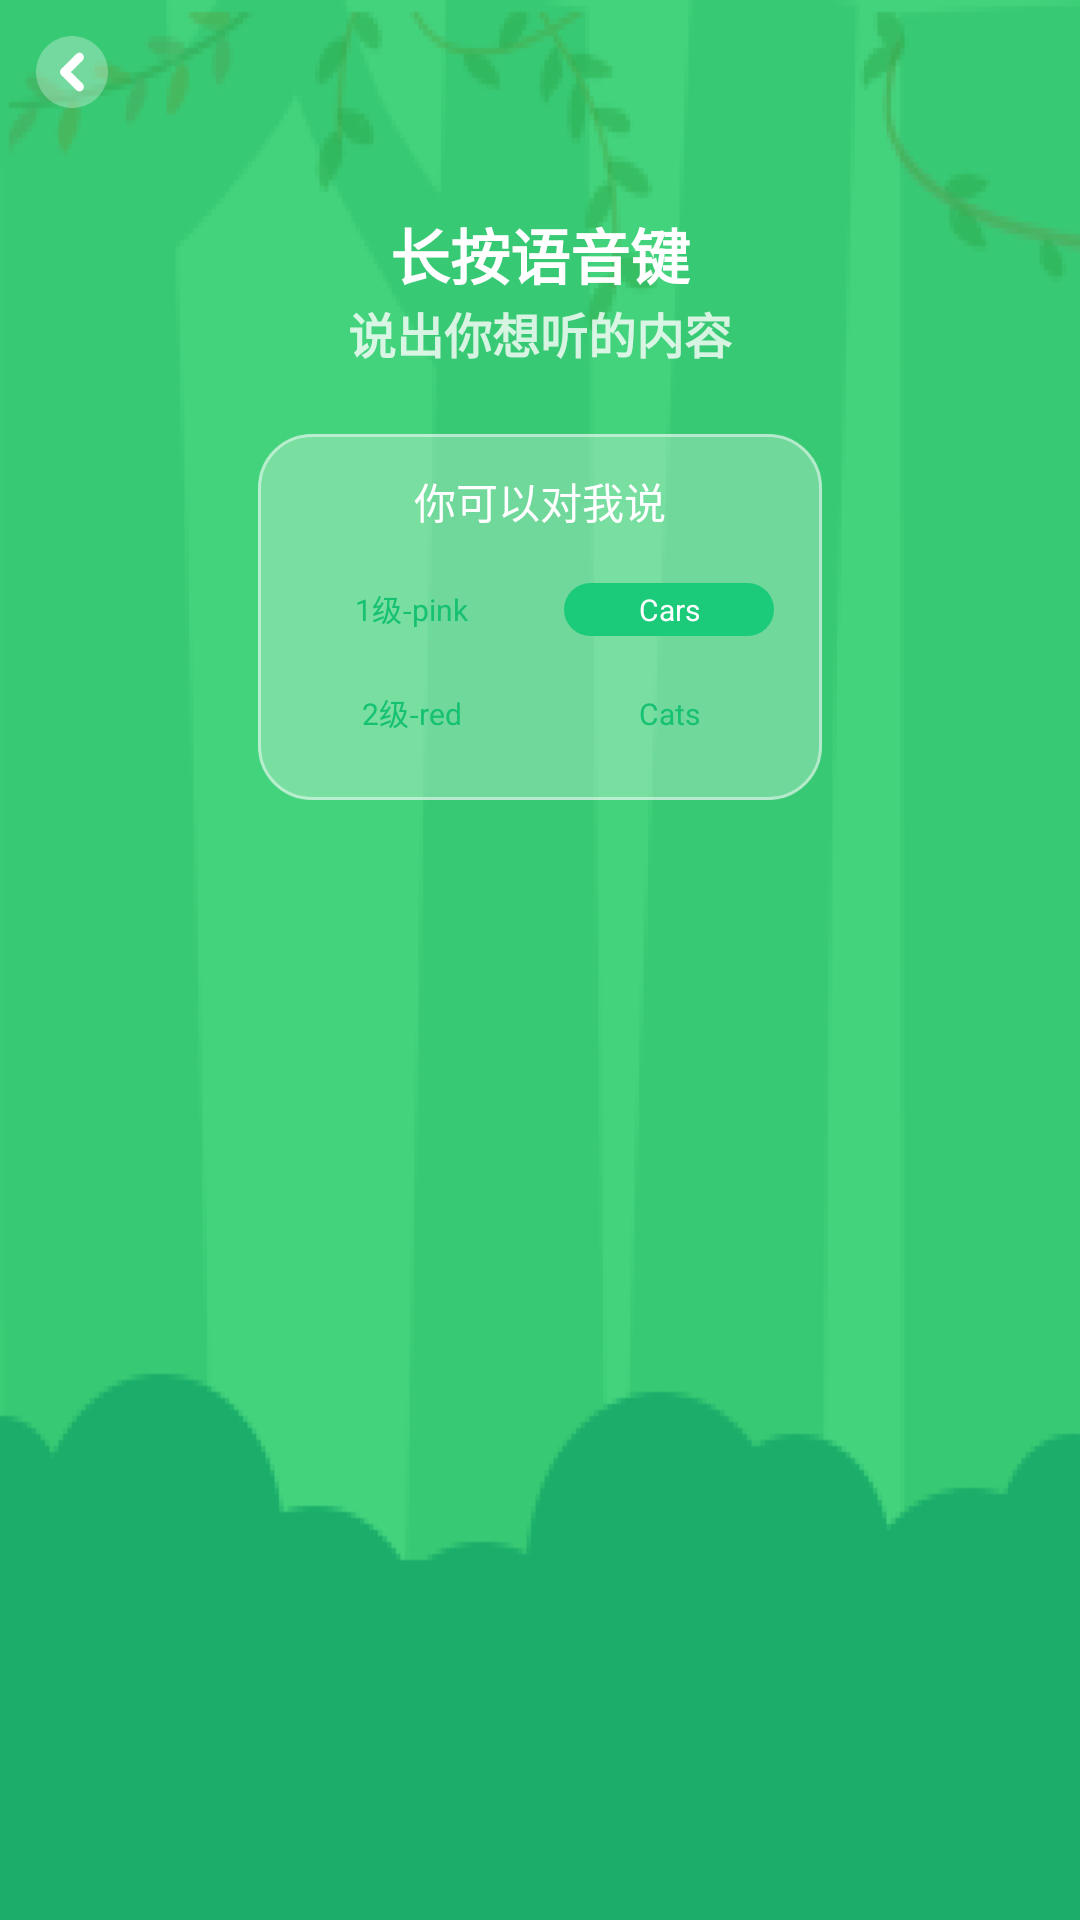

This screen was rendered from an Android layout file. Write that file and the resources it references.
<!-- AndroidManifest.xml: application theme Theme.ListeningSite -->
<!-- res/layout/activity_search.xml -->
<?xml version="1.0" encoding="utf-8"?>
<LinearLayout xmlns:android="http://schemas.android.com/apk/res/android"
    xmlns:app="http://schemas.android.com/apk/res-auto"
    xmlns:tools="http://schemas.android.com/tools"
    android:layout_width="match_parent"
    android:layout_height="match_parent"
    tools:context=".activity.SearchActivity"
    android:orientation="vertical"
    tools:ignore="MissingDefaultResource"
    android:background="@mipmap/background_play"
    android:id="@+id/ll_background">

    <ImageView
        android:id="@+id/icon_back"
        android:layout_width="wrap_content"
        android:layout_height="wrap_content"
        android:src="@mipmap/icon_back1"
        android:padding="12dp"
        app:layout_constraintLeft_toLeftOf="parent"
        app:layout_constraintTop_toTopOf="parent"/>

    <LinearLayout
        android:id="@+id/ll_hint"
        android:layout_width="wrap_content"
        android:layout_height="wrap_content"
        android:orientation="vertical"
        android:layout_gravity="center_horizontal"
        android:gravity="center"
        android:layout_marginTop="22dp"
        android:visibility="visible">

        <TextView
            android:layout_width="wrap_content"
            android:layout_height="wrap_content"
            android:text="长按语音键"
            android:textSize="20sp"
            android:textColor="@color/white"
            android:textStyle="bold"/>

        <TextView
            android:layout_width="wrap_content"
            android:layout_height="wrap_content"
            android:text="说出你想听的内容"
            android:textSize="16sp"
            android:textColor="@color/C_CCFFFFFF"
            android:textStyle="bold"/>

        <LinearLayout
            android:layout_width="wrap_content"
            android:layout_height="wrap_content"
            android:background="@mipmap/bg_search_content"
            android:layout_gravity="center_horizontal"
            android:layout_marginTop="22dp"
            android:orientation="vertical">

            <TextView
                android:layout_width="wrap_content"
                android:layout_height="wrap_content"
                android:text="你可以对我说"
                android:layout_gravity="center_horizontal"
                android:textColor="@color/white"
                android:layout_marginTop="12dp"
                android:textSize="14sp"/>

            <LinearLayout
                android:layout_width="match_parent"
                android:layout_height="wrap_content"
                android:orientation="horizontal"
                android:layout_marginTop="16dp"
                android:gravity="center_horizontal"
                android:paddingLeft="16dp"
                android:paddingRight="16dp">

                <TextView
                    android:id="@+id/tv_keyword1"
                    android:layout_width="70dp"
                    android:layout_height="wrap_content"
                    android:text="1级-pink"
                    android:textSize="10sp"
                    android:background="@drawable/bg_keyword1"
                    android:textColor="@color/C_17C172"
                    android:paddingTop="2dp"
                    android:paddingBottom="2dp"
                    android:paddingLeft="10dp"
                    android:paddingRight="10dp"
                    android:gravity="center"/>

                <View
                    android:layout_width="wrap_content"
                    android:layout_weight="1"
                    android:layout_height="1dp"/>

                <TextView
                    android:id="@+id/tv_keyword2"
                    android:layout_width="70dp"
                    android:layout_height="wrap_content"
                    android:text="Cars"
                    android:textSize="10sp"
                    android:background="@drawable/bg_keyword"
                    android:textColor="@color/white"
                    android:paddingTop="2dp"
                    android:paddingBottom="2dp"
                    android:paddingLeft="10dp"
                    android:paddingRight="10dp"
                    android:gravity="center"/>

            </LinearLayout>

            <LinearLayout
                android:layout_width="match_parent"
                android:layout_height="wrap_content"
                android:orientation="horizontal"
                android:layout_marginTop="16dp"
                android:gravity="center_horizontal"
                android:paddingLeft="16dp"
                android:paddingRight="16dp">

                <TextView
                    android:id="@+id/tv_keyword3"
                    android:layout_width="70dp"
                    android:layout_height="wrap_content"
                    android:text="2级-red"
                    android:textSize="10sp"
                    android:background="@drawable/bg_keyword1"
                    android:textColor="@color/C_17C172"
                    android:paddingTop="2dp"
                    android:paddingBottom="2dp"
                    android:paddingLeft="10dp"
                    android:paddingRight="10dp"
                    android:gravity="center"/>

                <View
                    android:layout_width="wrap_content"
                    android:layout_weight="1"
                    android:layout_height="1dp"/>

                <TextView
                    android:id="@+id/tv_keyword4"
                    android:layout_width="70dp"
                    android:layout_height="wrap_content"
                    android:text="Cats"
                    android:textSize="10sp"
                    android:background="@drawable/bg_keyword1"
                    android:textColor="@color/C_17C172"
                    android:paddingTop="2dp"
                    android:paddingBottom="2dp"
                    android:paddingLeft="10dp"
                    android:paddingRight="10dp"
                    android:gravity="center"/>

            </LinearLayout>

        </LinearLayout>

    </LinearLayout>

    <LinearLayout
        android:id="@+id/ll_result"
        android:layout_width="wrap_content"
        android:layout_height="wrap_content"
        android:layout_gravity="center_horizontal"
        android:gravity="center"
        android:orientation="vertical"
        android:layout_marginTop="26dp"
        android:visibility="gone">

        <TextView
            android:layout_width="wrap_content"
            android:layout_height="wrap_content"
            android:text="正在搜索…"
            android:textColor="@color/C_CCFFFFFF"
            android:textSize="16sp"
            android:textStyle="bold"/>

        <TextView
            android:id="@+id/tv_audio_result"
            android:layout_width="wrap_content"
            android:layout_height="wrap_content"
            android:layout_gravity="center_horizontal"
            android:text=""
            android:textColor="@color/white"
            android:textSize="22sp"
            android:textStyle="bold"
            android:layout_marginTop="40dp"
            android:maxLines="2"
            android:ellipsize="end"/>

        <TextView
            android:id="@+id/tv_bubble"
            android:layout_width="wrap_content"
            android:layout_height="wrap_content"
            android:background="@mipmap/bg_bubble"
            android:layout_marginTop="48dp"
            android:gravity="center"
            android:text=""
            android:textSize="10sp"
            android:textColor="@color/C_1BCB79"
            android:paddingLeft="6dp"
            android:paddingRight="6dp"
            android:paddingBottom="6dp"
            android:visibility="invisible"/>

        <ImageView
            android:id="@+id/anim_ly"
            android:layout_width="50dp"
            android:layout_height="50dp"
            android:background="@drawable/anim_ly"
            android:layout_gravity="center_horizontal"
            android:layout_marginTop="4dp"
            android:visibility="visible"/>

    </LinearLayout>

</LinearLayout>
<!-- resources referenced by this layout -->
<resources>
  <color name="C_17C172">#17C172</color>
  <color name="C_1BCB79">#1BCB79</color>
  <color name="C_CCFFFFFF">#CCFFFFFF</color>
  <color name="white">#FFFFFFFF</color>
  <!-- drawable anim_ly (drawable) -->
  <?xml version="1.0" encoding="utf-8"?>
  <animation-list xmlns:android="http://schemas.android.com/apk/res/android"
      android:oneshot="false">
  
      <item android:drawable="@mipmap/ly1" android:duration="100"/>
      <item android:drawable="@mipmap/ly2" android:duration="100"/>
      <item android:drawable="@mipmap/ly3" android:duration="100"/>
      <item android:drawable="@mipmap/ly4" android:duration="100"/>
      <item android:drawable="@mipmap/ly5" android:duration="100"/>
      <item android:drawable="@mipmap/ly6" android:duration="100"/>
  
  </animation-list>
  <!-- drawable bg_keyword (drawable) -->
  <?xml version="1.0" encoding="utf-8"?>
  <shape xmlns:android="http://schemas.android.com/apk/res/android"
      android:shape="rectangle">
  
      <solid android:color="@color/C_1BCB79"/>
  
      <corners android:radius="16dp"/>
  
  </shape>
  <!-- mipmap background_play: png bitmap (mipmap-hdpi, 24653 bytes) -->
  <!-- mipmap bg_bubble: png bitmap (mipmap-hdpi, 1240 bytes) -->
  <!-- mipmap bg_search_content: png bitmap (mipmap-hdpi, 3156 bytes) -->
  <!-- mipmap icon_back1: png bitmap (mipmap-hdpi, 975 bytes) -->
  <style name="Theme.ListeningSite" parent="Theme.MaterialComponents.DayNight.DarkActionBar">
          
          <item name="colorPrimary">@color/purple_500</item>
          <item name="colorPrimaryVariant">@color/purple_700</item>
          <item name="colorOnPrimary">@color/white</item>
          
          <item name="colorSecondary">@color/teal_200</item>
          <item name="colorSecondaryVariant">@color/teal_700</item>
          <item name="colorOnSecondary">@color/black</item>
          
          <item name="android:statusBarColor" tools:targetApi="21">?attr/colorPrimaryVariant</item>
          
      </style>
  <color name="purple_500">#FF6200EE</color>
  <color name="purple_700">#FF3700B3</color>
  <color name="teal_200">#FF03DAC5</color>
  <color name="teal_700">#FF018786</color>
  <color name="black">#FF000000</color>
</resources>
